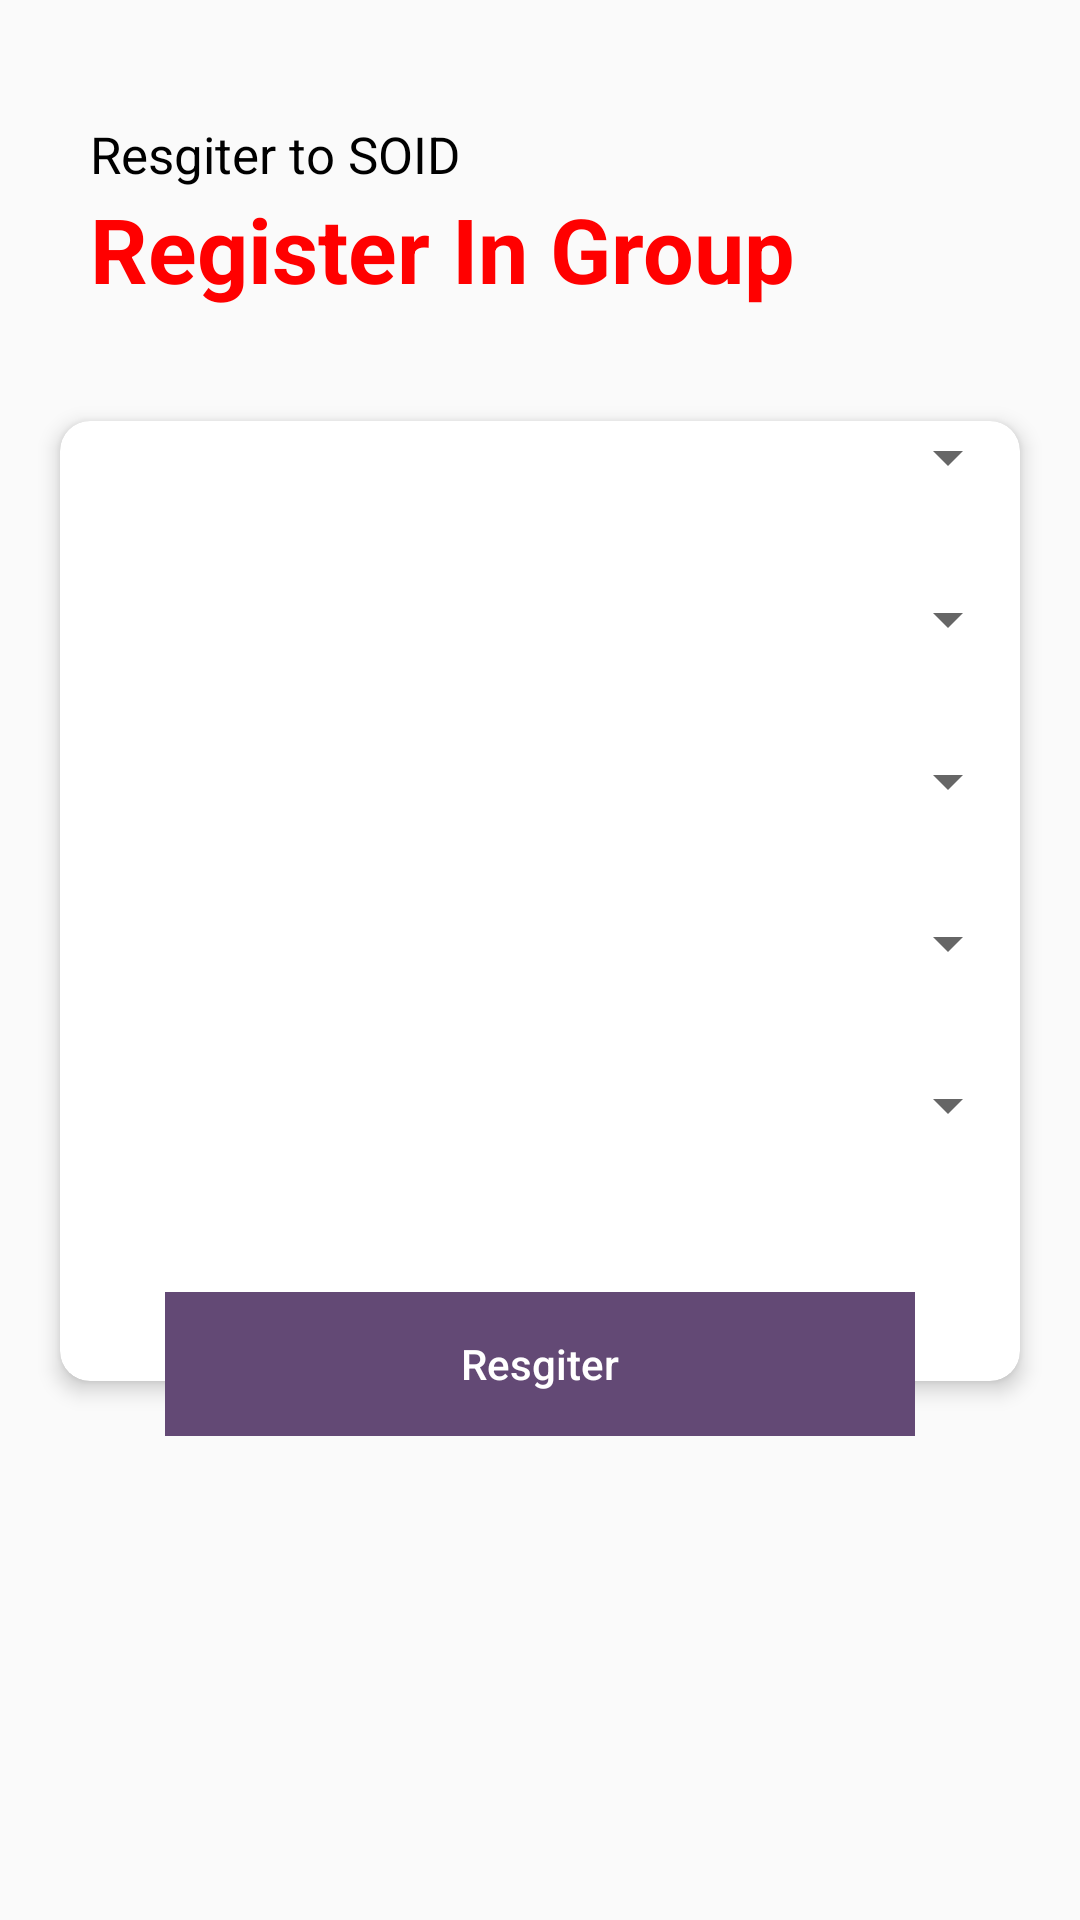

The Android layout XML behind this screen, and the referenced resources:
<!-- AndroidManifest.xml: application theme AppTheme -->
<!-- res/layout/activity_register_user_group.xml -->
<?xml version="1.0" encoding="utf-8"?>
<RelativeLayout
    xmlns:android="http://schemas.android.com/apk/res/android"
    xmlns:app="http://schemas.android.com/apk/res-auto"
    xmlns:tools="http://schemas.android.com/tools"
    android:layout_width="match_parent"

    android:layout_height="match_parent"

    tools:context=".RegisterUserGroup">





    <androidx.appcompat.widget.Toolbar
        android:id="@+id/bgHeader"
        android:layout_width="match_parent"
        android:layout_height="220dp"
        android:elevation="5dp" />


    <ImageView
        android:id="@+id/goback"
        android:layout_width="50dp"
        android:layout_height="50dp"
        android:layout_alignParentStart="true"
        android:layout_alignParentTop="true"

        android:layout_marginStart="12dp"
        android:layout_marginTop="11dp"
        app:srcCompat="@drawable/ic_addwa" />


    <TextView
        android:id="@+id/tvDesc"
        android:layout_width="wrap_content"
        android:layout_height="wrap_content"
        android:layout_marginLeft="30dp"
        android:layout_marginTop="40dp"
        android:elevation="5dp"
        android:text="Resgiter to SOID"
        android:textColor="#000"
        android:textSize="17sp" />

    <TextView
        android:layout_width="wrap_content"
        android:layout_height="wrap_content"
        android:layout_below="@+id/tvDesc"
        android:layout_alignLeft="@+id/tvDesc"
        android:elevation="5dp"
        android:text="Register In Group "
        android:textColor="#ff00"
        android:textSize="30sp"
        android:textStyle="bold" />

    <ScrollView
        android:layout_width="match_parent"
        android:layout_height="match_parent"
        android:layout_below="@+id/bgHeader"
        android:layout_marginTop="-100dp">

        <RelativeLayout
            android:layout_width="match_parent"
            android:layout_height="match_parent">

            <androidx.cardview.widget.CardView
                android:id="@+id/cv"
                android:layout_width="match_parent"
                android:layout_height="match_parent"
                android:layout_margin="20dp"

                android:layout_marginEnd="15dp"
                android:layout_marginStart="80dp"
                app:cardCornerRadius="10dp"
                app:cardElevation="4dp">

                <LinearLayout
                    android:layout_width="match_parent"
                    android:layout_height="wrap_content"
                    android:orientation="vertical"
                    android:paddingBottom="50dp">





                    <Spinner
                        android:id="@+id/govSpinner"
                        android:layout_width="match_parent"
                        android:layout_marginBottom="30dp"
                        android:layout_height="wrap_content"/>


                    <Spinner
                        android:id="@+id/levelSpinner"
                        android:layout_marginBottom="30dp"
                        android:layout_width="match_parent"
                        android:layout_height="wrap_content"/>

                    <Spinner
                        android:id="@+id/subjectSpinner"
                        android:layout_marginBottom="30dp"
                        android:layout_width="match_parent"
                        android:layout_height="wrap_content"/>


                    <Spinner
                        android:id="@+id/teacherSpinner"
                        android:layout_marginBottom="30dp"
                        android:layout_width="match_parent"
                        android:layout_height="wrap_content"/>


                    <Spinner
                        android:id="@+id/groupSpinner"
                        android:layout_marginBottom="30dp"
                        android:layout_width="match_parent"
                        android:layout_height="wrap_content"/>


                </LinearLayout>
            </androidx.cardview.widget.CardView>

            <RelativeLayout
                android:layout_width="wrap_content"
                android:layout_height="wrap_content"
                android:layout_below="@+id/cv"
                android:layout_alignLeft="@+id/cv"
                android:layout_alignRight="@+id/cv"
                android:layout_marginLeft="35dp"
                android:layout_marginTop="-50dp"
                android:layout_marginRight="35dp"
                android:elevation="10dp">

                <Button
                    android:layout_width="match_parent"
                    android:layout_height="wrap_content"
                    android:text="Resgiter"
                    android:id="@+id/registerInGroup"
                    android:textAllCaps="false"
                    android:background="@drawable/button"
                    android:textColor="#fff"
                    />


            </RelativeLayout>

            <RelativeLayout
                android:layout_width="wrap_content"
                android:layout_height="wrap_content"
                android:layout_alignTop="@+id/cv"
                android:layout_alignRight="@+id/cv"
                android:layout_marginTop="-20dp"
                android:layout_marginRight="-20dp"
                android:elevation="10dp">

            </RelativeLayout>









        </RelativeLayout>
    </ScrollView>

</RelativeLayout>
<!-- resources referenced by this layout -->
<resources>
  <!-- drawable button (drawable-v24) -->
  <?xml version="1.0" encoding="utf-8"?>
  <shape
      xmlns:android="http://schemas.android.com/apk/res/android">
      <corners android:radius="0dp" />
      <solid android:color="#634975"> </solid>
  
      <stroke android:width="1dp" android:color="#634975" />
  
  
  
  
  
  </shape>
  <style name="AppTheme" parent="Theme.AppCompat.Light.NoActionBar">
          
          <item name="colorPrimary">@color/cardview_light_background</item>
          <item name="colorPrimaryDark">@color/colorPrimaryDark</item>
          <item name="colorAccent">@color/colorAccent</item>
  
  
          <item name="android:windowActivityTransitions">true</item>
  
      </style>
  <color name="colorPrimaryDark">#634975</color>
  <color name="colorAccent">#F44336</color>
</resources>
